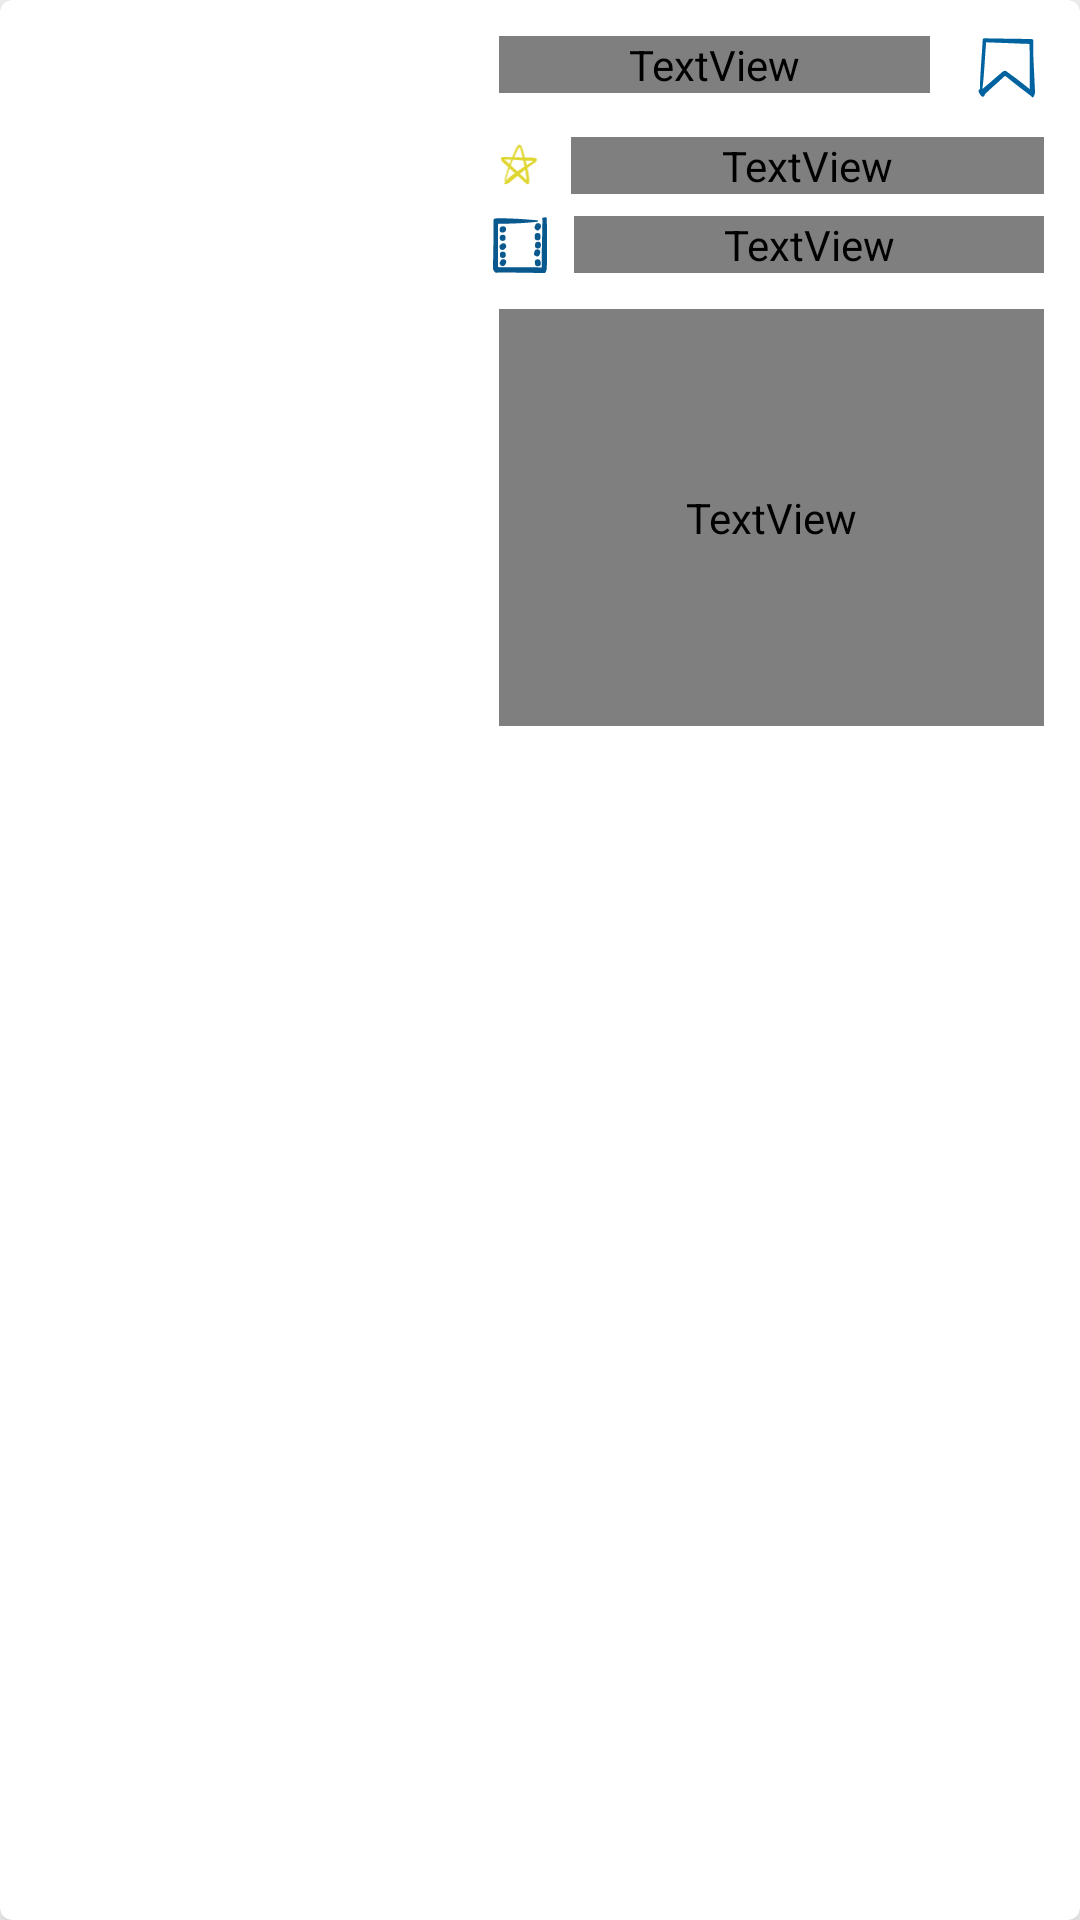

The Android layout XML behind this screen, and the referenced resources:
<!-- AndroidManifest.xml: application theme Theme.MovieApp -->
<!-- res/layout/trend_list.xml -->
<?xml version="1.0" encoding="utf-8"?>
<androidx.cardview.widget.CardView xmlns:android="http://schemas.android.com/apk/res/android"
    xmlns:app="http://schemas.android.com/apk/res-auto"
    xmlns:tools="http://schemas.android.com/tools"
    android:id="@+id/cardview"
    android:layout_width="match_parent"
    android:layout_height="wrap_content"
    android:layout_margin="10dp"
    app:cardCornerRadius="4dp"
    app:cardElevation="10dp"
    tools:ignore="ExtraText">

    <androidx.constraintlayout.widget.ConstraintLayout
        android:layout_width="match_parent"
        android:layout_height="250dp">

        <ImageView
            android:id="@+id/item_image_trend"
            android:layout_width="0dp"
            android:layout_height="0dp"
            android:adjustViewBounds="true"
            android:scaleType="centerCrop"
            app:layout_constraintBottom_toBottomOf="parent"
            app:layout_constraintDimensionRatio="10:16"
            app:layout_constraintStart_toStartOf="parent"
            app:layout_constraintTop_toTopOf="parent"
            tools:ignore="ExtraText" />

        <ImageView
            android:id="@+id/img_icon1_trend"
            android:layout_width="24dp"
            android:layout_height="14dp"
            android:layout_marginStart="5dp"
            android:layout_marginTop="17dp"
            android:src="@drawable/icon1"
            android:textSize="16sp"
            app:layout_constraintStart_toEndOf="@+id/item_image_trend"
            app:layout_constraintTop_toBottomOf="@+id/item_title_trend"
            tools:ignore="ExtraText" />


        <ImageView
            android:id="@+id/img_icon3_trend"
            android:layout_width="25dp"
            android:layout_height="19dp"
            android:layout_marginStart="5dp"
            android:layout_marginTop="10dp"
            android:src="@drawable/icon3"
            android:textSize="16sp"
            app:layout_constraintStart_toEndOf="@+id/item_image_trend"
            app:layout_constraintTop_toBottomOf="@+id/img_icon1_trend"
            tools:ignore="ExtraText" />


        <TextView
            android:id="@+id/item_title_trend"
            android:layout_width="0dp"
            android:layout_height="wrap_content"
            android:layout_marginStart="10dp"
            android:layout_marginTop="12dp"
            android:layout_marginEnd="15dp"
            android:fontFamily="@font/quicksand_bold"
            android:textColor="#171E00"
            android:textSize="18sp"
            app:layout_constraintEnd_toStartOf="@+id/imageButton_bookmark_trend"
            app:layout_constraintStart_toEndOf="@+id/item_image_trend"
            app:layout_constraintTop_toTopOf="parent"
            tools:ignore="ExtraText" />

        <TextView
            android:id="@+id/item_imdb_trend"
            android:layout_width="0dp"
            android:layout_height="wrap_content"
            android:layout_marginStart="5dp"
            android:layout_marginEnd="12dp"
            android:fontFamily="@font/quicksand_medium"
            android:textColor="#7A7768"
            android:textSize="14sp"
            app:layout_constraintBottom_toBottomOf="@+id/img_icon1_trend"
            app:layout_constraintEnd_toEndOf="parent"
            app:layout_constraintStart_toEndOf="@+id/img_icon1_trend"
            app:layout_constraintTop_toTopOf="@+id/img_icon1_trend"
            tools:ignore="ExtraText" />

        <TextView
            android:id="@+id/item_genre_trend"
            android:layout_width="0dp"
            android:layout_height="wrap_content"
            android:layout_marginStart="5dp"
            android:layout_marginTop="10dp"
            android:layout_marginEnd="12dp"
            android:layout_marginBottom="10dp"
            android:fontFamily="@font/quicksand_medium"
            android:textColor="#7A7768"
            android:textSize="14sp"
            app:layout_constraintBottom_toBottomOf="@+id/img_icon3_trend"
            app:layout_constraintEnd_toEndOf="parent"
            app:layout_constraintStart_toEndOf="@+id/img_icon3_trend"
            app:layout_constraintTop_toTopOf="@+id/img_icon3_trend" />

        <TextView
            android:id="@+id/item_Desc_trend"
            android:layout_width="0dp"
            android:layout_height="0dp"
            android:layout_marginStart="10dp"
            android:layout_marginTop="12dp"
            android:layout_marginEnd="12dp"
            android:layout_marginBottom="8dp"
            android:fontFamily="@font/quicksand_medium"
            android:lineSpacingExtra="2sp"
            android:textColor="#7A7768"
            android:textSize="14sp"
            android:maxLines="3"
            app:layout_constraintBottom_toBottomOf="parent"
            app:layout_constraintEnd_toEndOf="parent"
            app:layout_constraintStart_toEndOf="@+id/item_image_trend"
            app:layout_constraintTop_toBottomOf="@+id/item_genre_trend"
            />

        <ImageView
            android:id="@+id/imageButton_bookmark_trend"
            android:layout_width="20dp"
            android:layout_height="20dp"
            android:layout_marginEnd="15dp"
            app:layout_constraintBottom_toTopOf="@+id/item_imdb_trend"
            app:layout_constraintEnd_toEndOf="parent"
            app:layout_constraintTop_toTopOf="parent"
            app:srcCompat="@drawable/bookmark" />

    </androidx.constraintlayout.widget.ConstraintLayout>

</androidx.cardview.widget.CardView>
<!-- resources referenced by this layout -->
<resources>
  <!-- drawable bookmark: vector/xml drawable (drawable, 3503 chars, omitted) -->
  <!-- drawable icon1: vector/xml drawable (drawable, 4173 chars, omitted) -->
  <!-- drawable icon3: vector/xml drawable (drawable, 4753 chars, omitted) -->
  <style name="Theme.MovieApp" parent="Theme.MaterialComponents.Light.NoActionBar">
          
          <item name="colorPrimary">@color/purple_500</item>
          <item name="colorPrimaryVariant">@color/purple_700</item>
          <item name="colorOnPrimary">@color/white</item>
          
          <item name="colorSecondary">@color/teal_200</item>
          <item name="colorSecondaryVariant">@color/teal_700</item>
          <item name="colorOnSecondary">@color/black</item>
          
          <item name="android:statusBarColor">@color/transparent</item>
  
      </style>
  <color name="purple_500">#FF6200EE</color>
  <color name="purple_700">#FF3700B3</color>
  <color name="white">#FFFFFFFF</color>
  <color name="teal_200">#FF03DAC5</color>
  <color name="teal_700">#FF018786</color>
  <color name="black">#FF000000</color>
  <color name="transparent">#00FFFFFF</color>
</resources>
